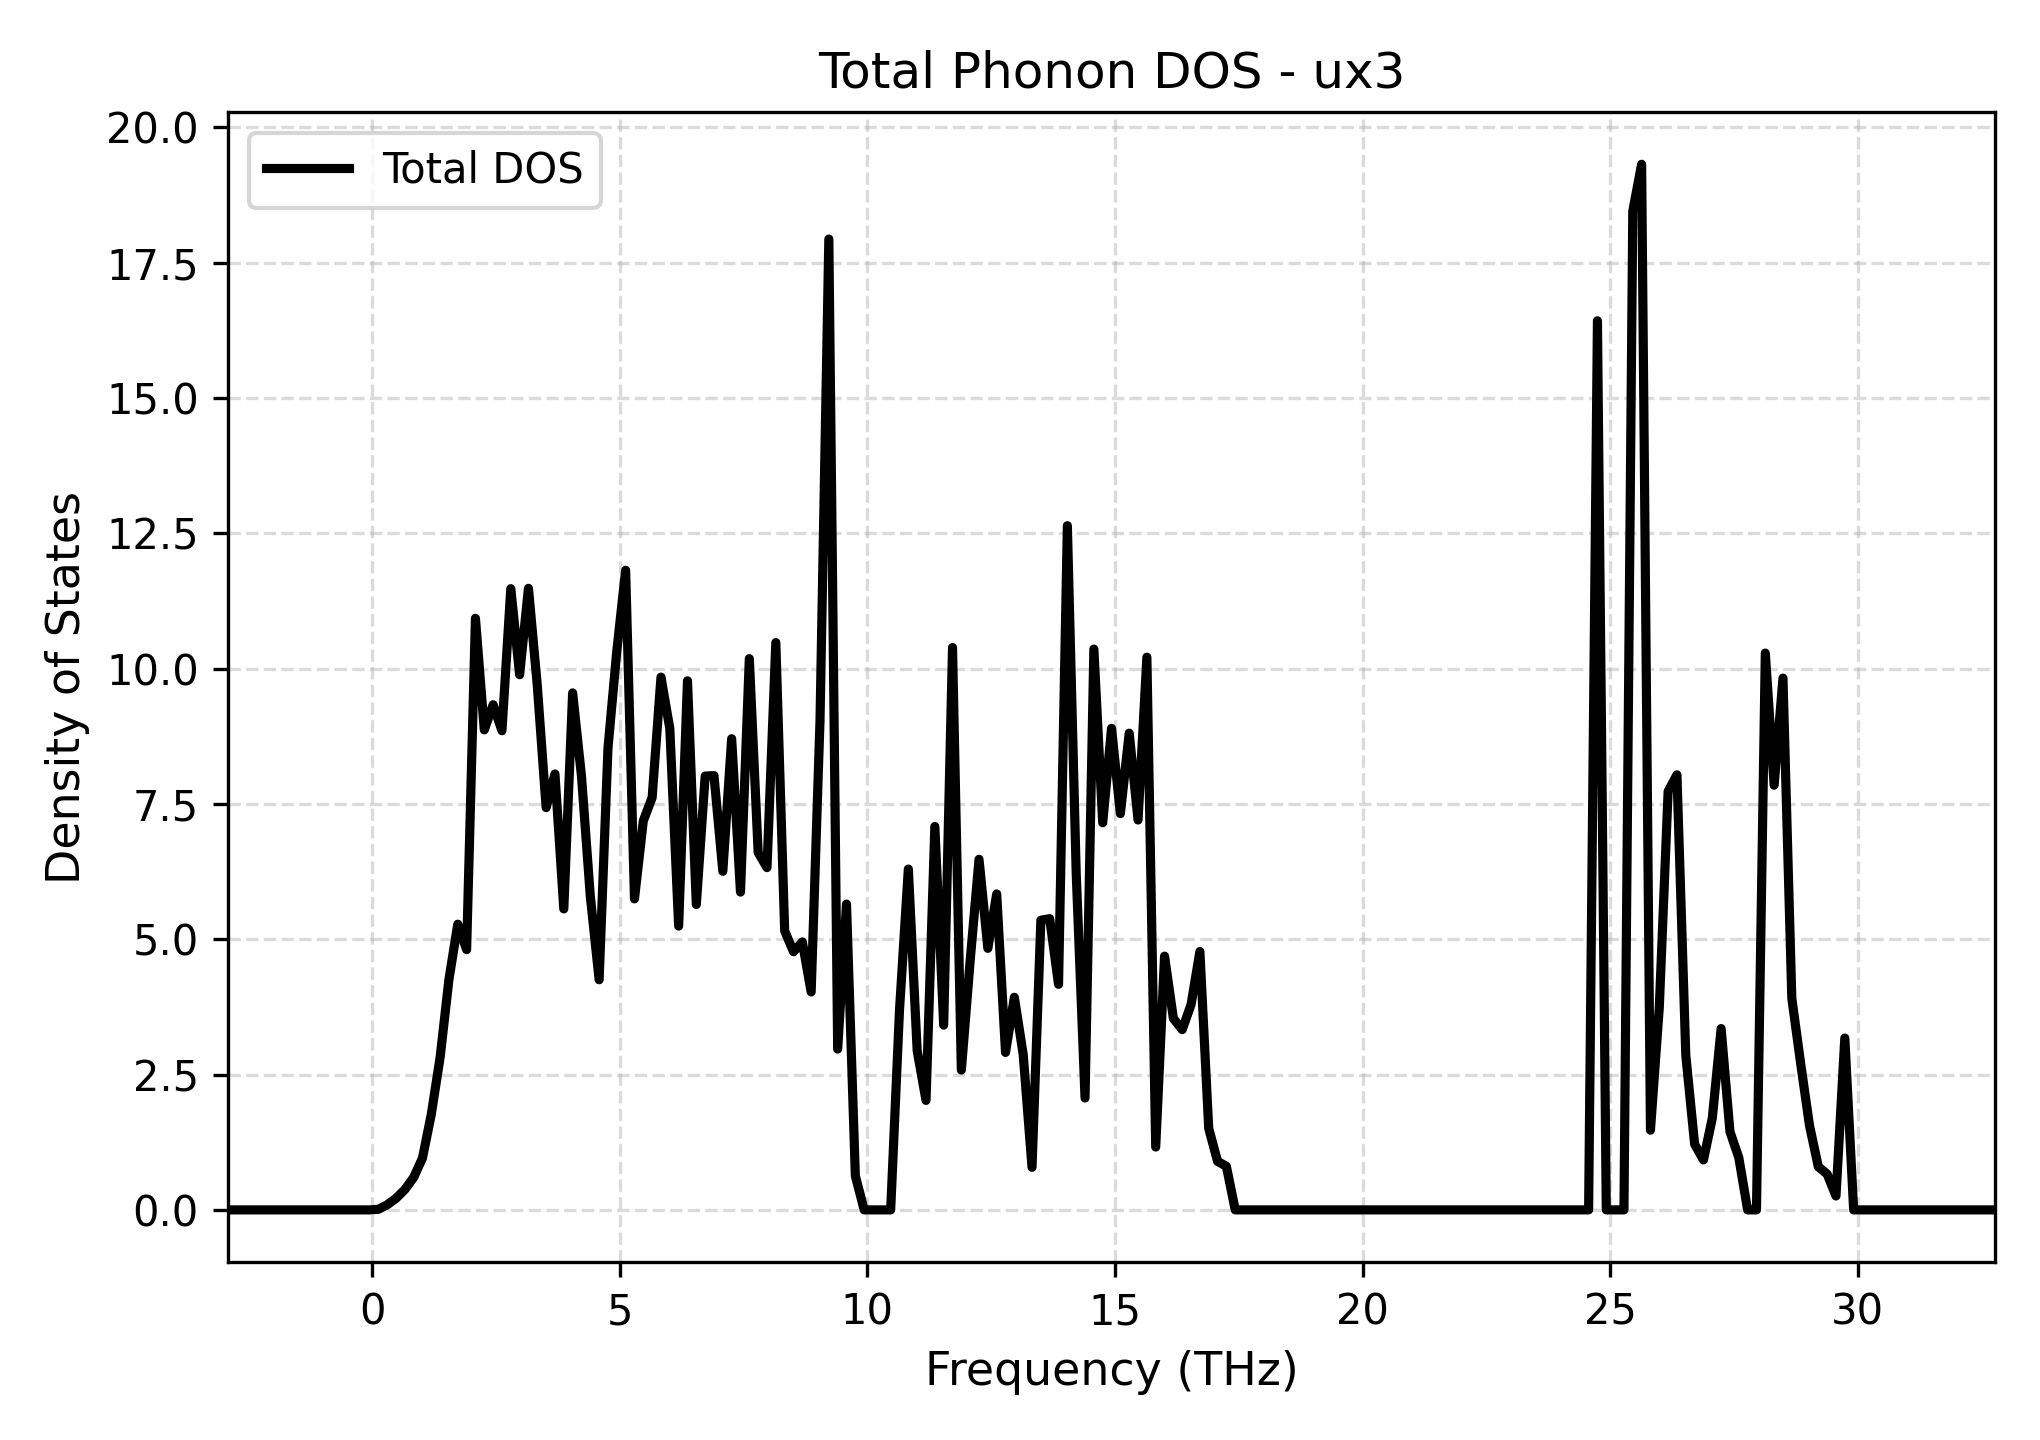

Data behind this chart, as committed beside it:
Frequency_THz, Total_DOS
-2.906, 0.0
-2.728, 0.0
-2.549, 0.0
-2.371, 0.0
-2.192, 0.0
-2.014, 0.0
-1.836, 0.0
-1.657, 0.0
-1.479, 0.0
-1.301, 0.0
-1.122, 0.0
-0.9438, 0.0
-0.7654, 0.0
-0.587, 0.0
-0.4087, 0.0
-0.2303, 0.0
-0.0519, 0.0
0.1265, 0.01036
0.3049, 0.09269
0.4832, 0.2121
0.6616, 0.3746
0.84, 0.5984
1.018, 0.9554
1.197, 1.764
1.375, 2.817
1.553, 4.259
1.732, 5.278
1.91, 4.808
2.089, 10.93
2.267, 8.868
2.445, 9.333
2.624, 8.852
2.802, 11.48
2.981, 9.887
3.159, 11.48
3.337, 9.686
3.516, 7.432
3.694, 8.054
3.872, 5.56
4.051, 9.552
4.229, 8.016
4.408, 5.798
4.586, 4.252
4.764, 8.531
4.943, 10.33
5.121, 11.82
5.299, 5.746
5.478, 7.188
5.656, 7.618
5.835, 9.843
6.013, 8.893
6.191, 5.244
6.37, 9.774
6.548, 5.642
6.726, 8.014
6.905, 8.024
7.083, 6.255
7.262, 8.705
7.44, 5.871
7.618, 10.18
... 141 more rows
